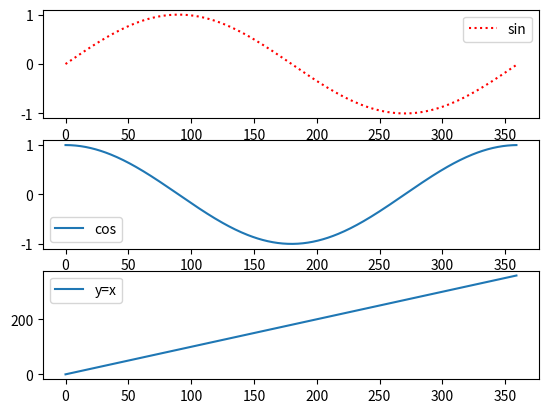

This figure's Python source:
#***********coding:utf-8***********************
import matplotlib.pyplot as plt
import numpy as np

# 创建多图
# plt.subplot(fignum,numcols,numrows)
# fignum总共的子图的个数
# numcols 子图所在的列数
# numrows 子图所在的行数
# 例1、
x1 = np.arange(0,360)
y1 = np.sin(np.pi*x1/180)
y2 = np.cos(np.pi*x1/180)
y3 = x1
plt.figure(1)

plt.subplot(3,1,1)
line1, = plt.plot(x1,y1,"r:")
plt.legend([line1],["sin"])

plt.subplot(3,1,2)
line2, = plt.plot(x1,y2)
plt.legend([line2],["cos"])

plt.subplot(3,1,3)
line3, = plt.plot(x1,y3)
plt.legend([line3],["y=x"])
plt.show()

